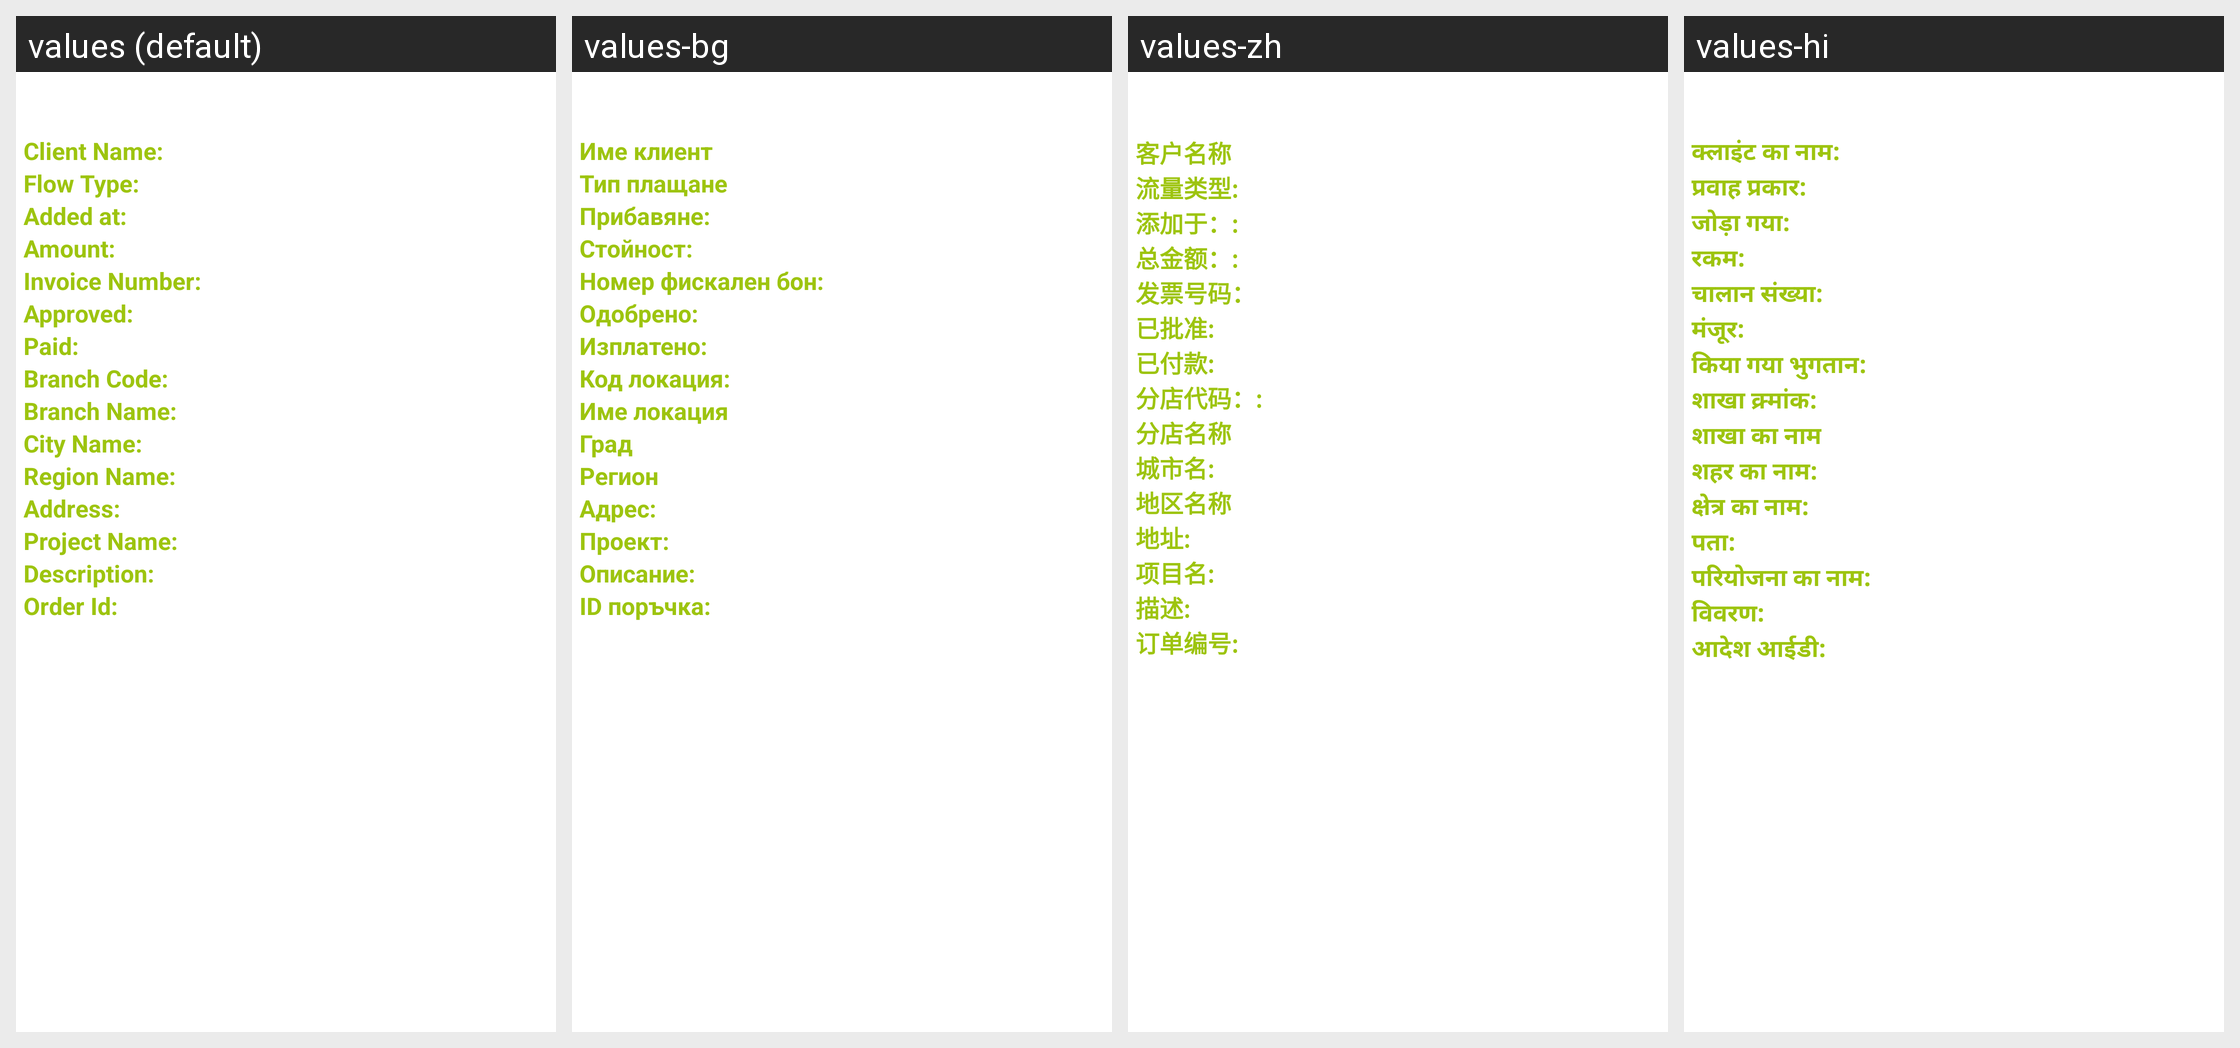

For this localized Android screen grid, give each drawn string resource with its value in every locale shown.
Android screen res/layout/refund_dialog.xml rendered under 4 locales, left to right: values (default), values-bg, values-zh, values-hi. Device: Nexus 5 (rendered at 1080×1920; each locale shown at half size, 540×960, under a caption strip naming it); theme android:Theme.NoTitleBar.
Other locales in the repository, not shown: values-cs, values-fr, values-ga, values-it, values-iw, values-ja, values-km, values-nb-rNO, values-nn-rNO, values-pt, values-ro, values-ru, values-sp, values-sv, values-tr.
Strings drawn on this screen, with the default value and each locale's value (text and hints the layout hard-codes, and strings that could not be matched under every locale, appear in the picture but are not listed):

s_item_column_0_line_67_file_37
  values: Client Name:
  values-bg: Име клиент
  values-zh: 客户名称
  values-hi: क्लाइंट का नाम:

s_item_column_0_line_94_file_37
  values: Flow Type:
  values-bg: Тип плащане
  values-zh: 流量类型:
  values-hi: प्रवाह प्रकार:

s_item_column_0_line_120_file_37
  values: Added at:
  values-bg: Прибавяне:
  values-zh: 添加于：:
  values-hi: जोड़ा गया:

s_item_column_0_line_149_file_37
  values: Amount:
  values-bg: Стойност:
  values-zh: 总金额：:
  values-hi: रकम:

s_item_column_0_line_176_file_37
  values: Invoice Number:
  values-bg: Номер фискален бон:
  values-zh: 发票号码：
  values-hi: चालान संख्या:

s_item_column_0_line_205_file_37
  values: Approved:
  values-bg: Одобрено:
  values-zh: 已批准:
  values-hi: मंजूर:

s_item_column_0_line_234_file_37
  values: Paid:
  values-bg: Изплатено:
  values-zh: 已付款:
  values-hi: किया गया भुगतान:

s_item_column_0_line_263_file_37
  values: Branch Code:
  values-bg: Код локация:
  values-zh: 分店代码：:
  values-hi: शाखा क्र्मांक:

s_item_column_0_line_292_file_37
  values: Branch Name:
  values-bg: Име локация
  values-zh: 分店名称
  values-hi: शाखा का नाम

s_item_column_0_line_321_file_37
  values: City Name:
  values-bg: Град
  values-zh: 城市名:
  values-hi: शहर का नाम:

s_item_column_0_line_350_file_37
  values: Region Name:
  values-bg: Регион
  values-zh: 地区名称
  values-hi: क्षेत्र का नाम:

s_item_column_0_line_379_file_37
  values: Address:
  values-bg: Адрес:
  values-zh: 地址:
  values-hi: पता:

s_item_column_0_line_408_file_37
  values: Project Name:
  values-bg: Проект:
  values-zh: 项目名:
  values-hi: परियोजना का नाम:

s_item_column_0_line_436_file_37
  values: Description:
  values-bg: Описание:
  values-zh: 描述:
  values-hi: विवरण:

s_item_column_0_line_465_file_37
  values: Order Id:
  values-bg: ID поръчка:
  values-zh: 订单编号:
  values-hi: आदेश आईडी:
